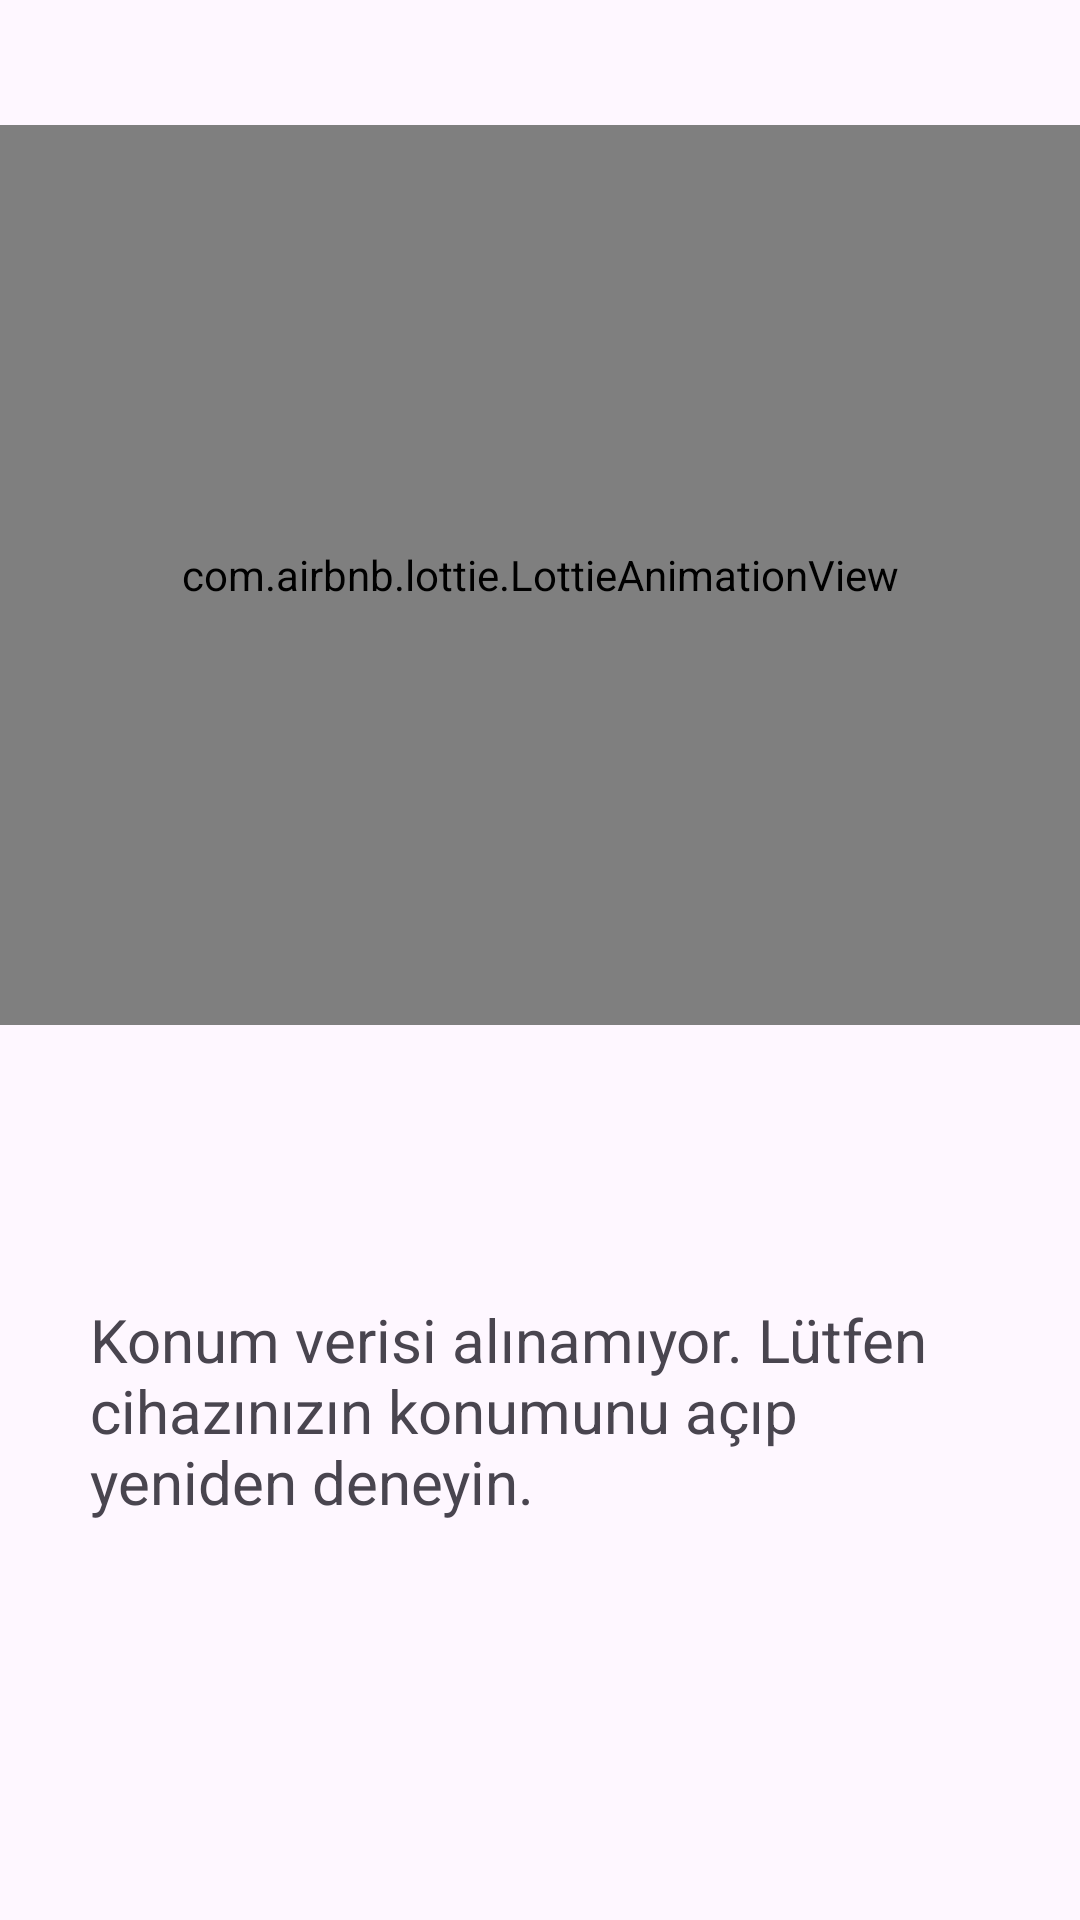

The Android layout XML behind this screen, and the referenced resources:
<!-- AndroidManifest.xml: application theme Theme.WeatherForecast.NoActionBar -->
<!-- res/layout/location_is_off.xml -->
<?xml version="1.0" encoding="utf-8"?>
<androidx.constraintlayout.widget.ConstraintLayout xmlns:android="http://schemas.android.com/apk/res/android"
    xmlns:app="http://schemas.android.com/apk/res-auto"
    android:layout_width="match_parent"
    android:layout_height="match_parent">

    <com.airbnb.lottie.LottieAnimationView
        android:id="@+id/anim"
        android:layout_width="match_parent"
        android:layout_height="300dp"
        app:layout_constraintBottom_toTopOf="@+id/textView"
        app:layout_constraintEnd_toEndOf="parent"
        app:layout_constraintStart_toStartOf="parent"
        app:layout_constraintTop_toTopOf="parent"
        app:lottie_autoPlay="true"
        android:layout_marginBottom="50dp"
        app:lottie_loop="true"
        app:lottie_rawRes="@raw/location_permission"/>

    <TextView
        android:id="@+id/textView"
        android:layout_width="300dp"
        android:layout_height="wrap_content"
        android:layout_marginTop="300dp"
        android:text="@string/location_permission"
        android:textSize="20sp"
        app:layout_constraintBottom_toBottomOf="parent"
        app:layout_constraintEnd_toEndOf="parent"
        app:layout_constraintStart_toStartOf="parent"
        app:layout_constraintTop_toTopOf="parent" />
</androidx.constraintlayout.widget.ConstraintLayout>
<!-- resources referenced by this layout -->
<resources>
  <string name="location_permission">Konum verisi alınamıyor. Lütfen cihazınızın konumunu açıp yeniden deneyin.</string>
  <style name="Theme.WeatherForecast.NoActionBar">
          <item name="windowActionBar">false</item>
          <item name="windowNoTitle">true</item>
      </style>
</resources>
